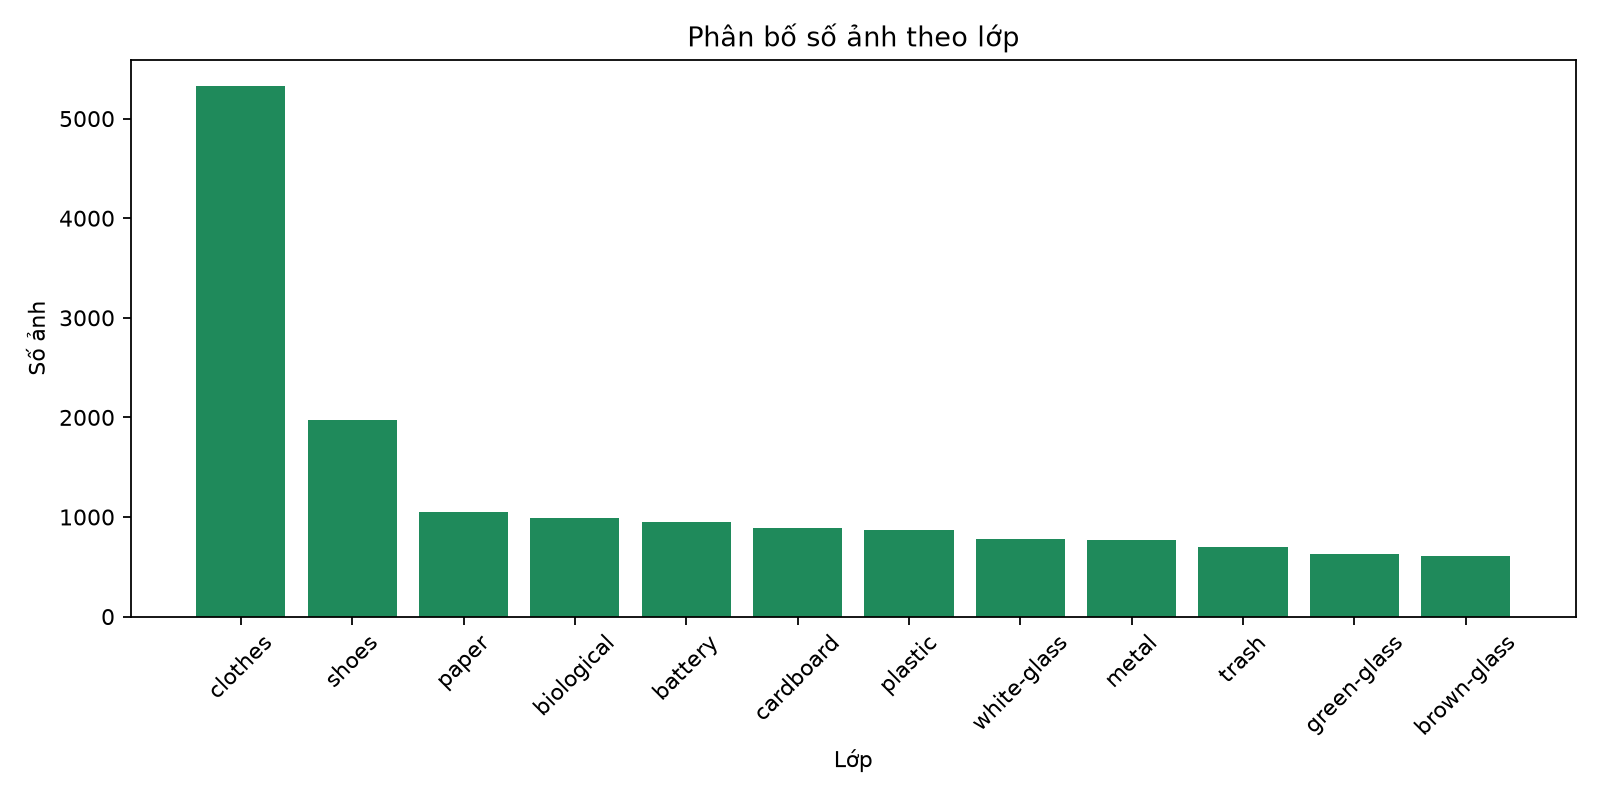

The table this chart was drawn from, first rows:
class, count, ratio
clothes, 5325, 0.3432
shoes, 1977, 0.1274
paper, 1050, 0.06768
biological, 985, 0.06349
battery, 945, 0.06091
cardboard, 891, 0.05743
plastic, 865, 0.05575
white-glass, 775, 0.04995
metal, 769, 0.04956
trash, 697, 0.04492
green-glass, 629, 0.04054
brown-glass, 607, 0.03912
